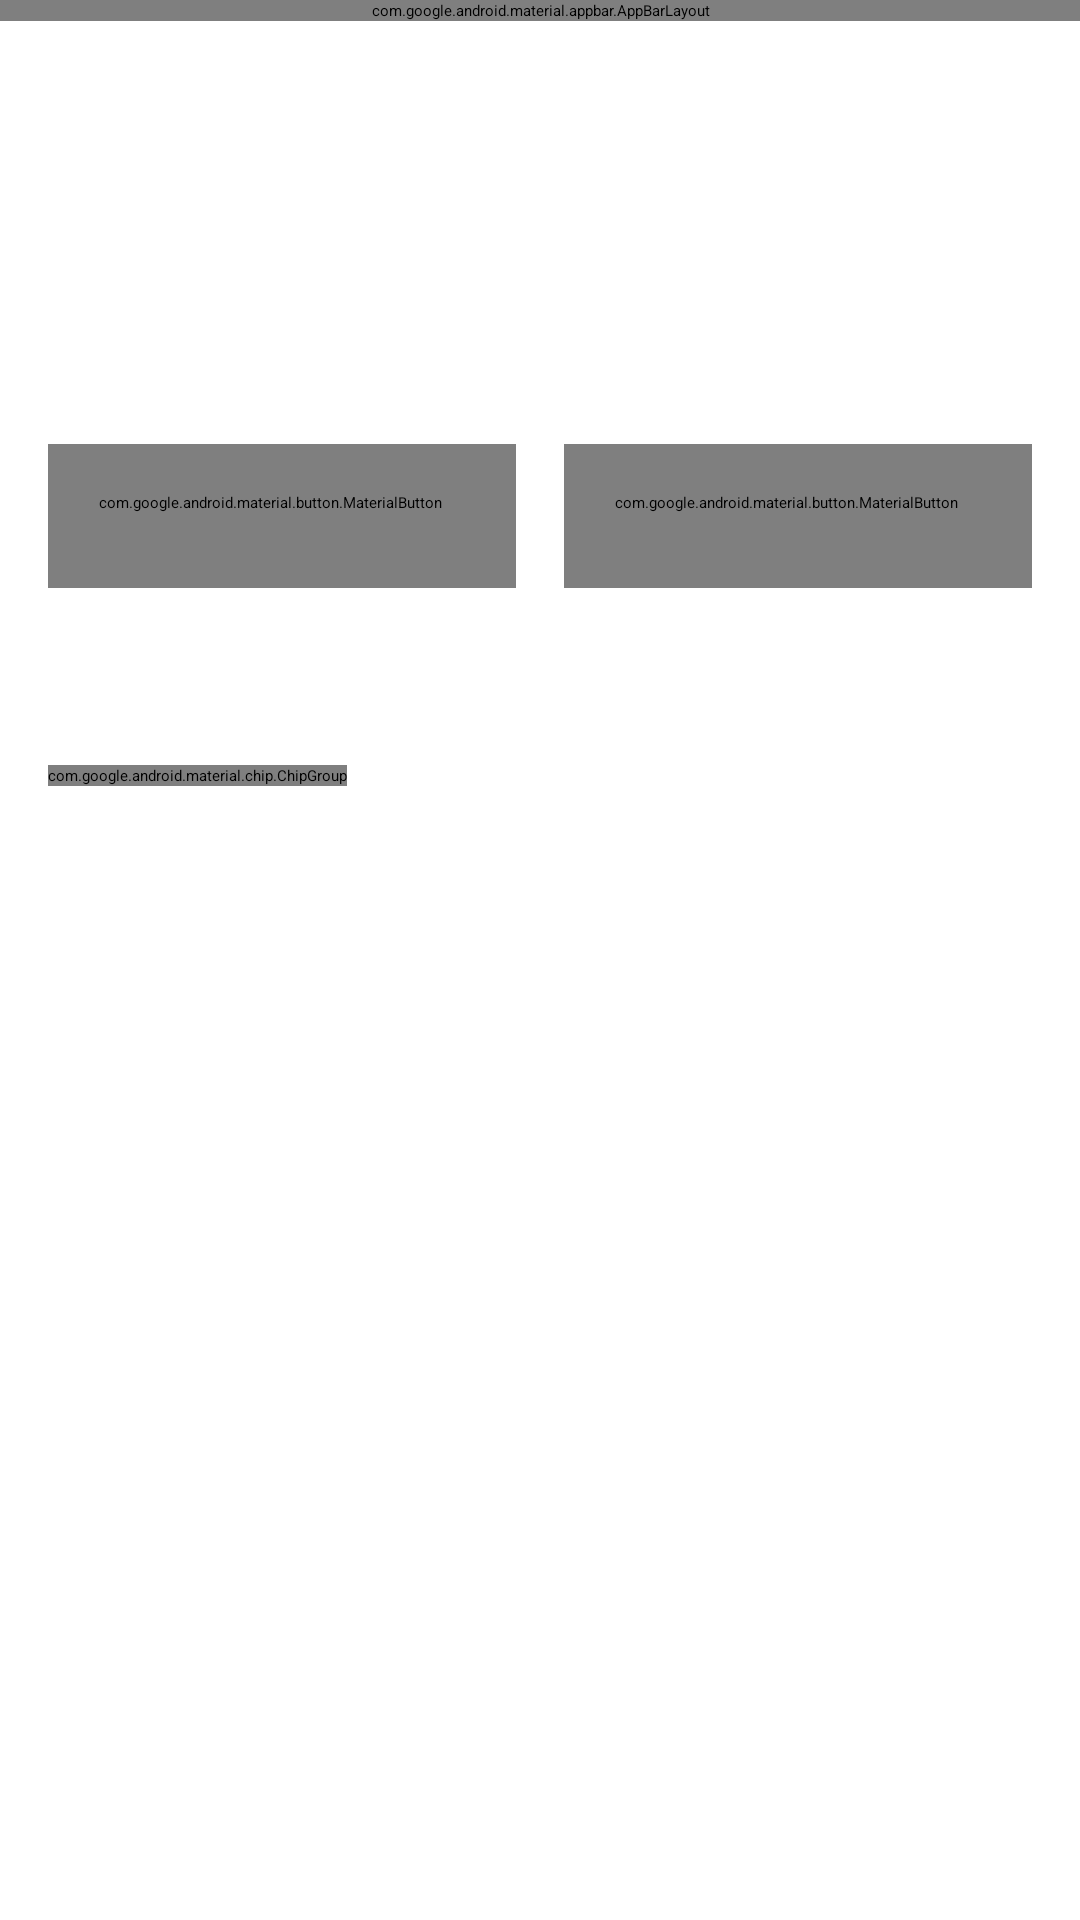

This screen was rendered from an Android layout file. Write that file and the resources it references.
<!-- AndroidManifest.xml: application theme Theme.RetroMusic.FollowSystem -->
<!-- res/layout/fragment_statistics.xml -->
<?xml version="1.0" encoding="utf-8"?>
<androidx.coordinatorlayout.widget.CoordinatorLayout xmlns:android="http://schemas.android.com/apk/res/android"
    xmlns:app="http://schemas.android.com/apk/res-auto"
    xmlns:tools="http://schemas.android.com/tools"
    android:layout_width="match_parent"
    android:layout_height="match_parent"
    android:fitsSystemWindows="true"
    android:orientation="vertical">

    <com.google.android.material.appbar.AppBarLayout
        android:id="@+id/appBarLayout"
        android:layout_width="match_parent"
        android:layout_height="wrap_content"
        android:fitsSystemWindows="true">

        <com.google.android.material.appbar.MaterialToolbar
            android:id="@+id/toolbar"
            style="@style/Toolbar"
            android:layout_width="match_parent"
            android:layout_height="wrap_content"
            app:navigationIcon="@drawable/ic_arrow_back"
            app:title="@string/stats"
            app:titleTextAppearance="@style/ToolbarTextAppearanceNormal" />

    </com.google.android.material.appbar.AppBarLayout>

    <androidx.core.widget.NestedScrollView
        android:layout_width="match_parent"
        android:layout_height="match_parent"
        android:clipToPadding="false"
        android:overScrollMode="@integer/overScrollMode"
        android:paddingBottom="@dimen/mini_player_height"
        app:layout_behavior="@string/appbar_scrolling_view_behavior">

        <LinearLayout
            android:layout_width="match_parent"
            android:layout_height="wrap_content"
            android:orientation="vertical"
            android:paddingStart="16dp"
            android:paddingTop="16dp"
            android:paddingEnd="16dp"
            android:paddingBottom="24dp">
            <LinearLayout
                android:id="@+id/overviewContainer"
                android:layout_width="match_parent"
                android:layout_height="wrap_content"
                android:orientation="vertical">

                <LinearLayout
                    android:layout_width="match_parent"
                    android:layout_height="wrap_content"
                    android:orientation="horizontal">

                    <TextView
                        android:layout_width="0dp"
                        android:layout_height="wrap_content"
                        android:layout_weight="1"
                        android:text="@string/stats_total_playtime"
                        android:textAppearance="@style/TextViewHeadline6"
                        android:textStyle="bold" />

                    <TextView
                        android:id="@+id/overviewTotalPlaytimeText"
                        android:layout_width="wrap_content"
                        android:layout_height="wrap_content"
                        android:layout_marginStart="12dp"
                        android:gravity="end"
                        android:textAppearance="@style/TextViewHeadline6"
                        android:textStyle="bold"
                        tools:text="42:17:05" />

                </LinearLayout>

                <LinearLayout
                    android:layout_width="match_parent"
                    android:layout_height="wrap_content"
                    android:orientation="horizontal">

                    <TextView
                        android:layout_width="0dp"
                        android:layout_height="wrap_content"
                        android:layout_weight="1"
                        android:text="@string/songs"
                        android:textAppearance="@style/TextViewHeadline6"
                        android:textStyle="bold" />

                    <TextView
                        android:id="@+id/overviewSongsText"
                        android:layout_width="wrap_content"
                        android:layout_height="wrap_content"
                        android:layout_marginStart="12dp"
                        android:gravity="end"
                        android:textAppearance="@style/TextViewHeadline6"
                        android:textStyle="bold"
                        tools:text="12345" />

                </LinearLayout>

                <LinearLayout
                    android:layout_width="match_parent"
                    android:layout_height="wrap_content"
                    android:orientation="horizontal">

                    <TextView
                        android:layout_width="0dp"
                        android:layout_height="wrap_content"
                        android:layout_weight="1"
                        android:text="@string/albums"
                        android:textAppearance="@style/TextViewHeadline6"
                        android:textStyle="bold" />

                    <TextView
                        android:id="@+id/overviewAlbumsText"
                        android:layout_width="wrap_content"
                        android:layout_height="wrap_content"
                        android:layout_marginStart="12dp"
                        android:gravity="end"
                        android:textAppearance="@style/TextViewHeadline6"
                        android:textStyle="bold"
                        tools:text="123" />

                </LinearLayout>

                <LinearLayout
                    android:layout_width="match_parent"
                    android:layout_height="wrap_content"
                    android:orientation="horizontal">

                    <TextView
                        android:layout_width="0dp"
                        android:layout_height="wrap_content"
                        android:layout_weight="1"
                        android:text="@string/artists"
                        android:textAppearance="@style/TextViewHeadline6"
                        android:textStyle="bold" />

                    <TextView
                        android:id="@+id/overviewArtistsText"
                        android:layout_width="wrap_content"
                        android:layout_height="wrap_content"
                        android:layout_marginStart="12dp"
                        android:gravity="end"
                        android:textAppearance="@style/TextViewHeadline6"
                        android:textStyle="bold"
                        tools:text="12" />

                </LinearLayout>

            </LinearLayout>

            <LinearLayout
                android:layout_width="match_parent"
                android:layout_height="wrap_content"
                android:layout_marginTop="24dp"
                android:orientation="horizontal">

                <com.google.android.material.button.MaterialButton
                    android:id="@+id/statsArtistsButton"
                    style="@style/HomeActionButton"
                    android:layout_width="0dp"
                    android:layout_height="wrap_content"
                    android:layout_marginEnd="8dp"
                    android:layout_weight="1"
                    android:text="@string/artists"
                    app:icon="@drawable/ic_artist" />

                <com.google.android.material.button.MaterialButton
                    android:id="@+id/statsAlbumsButton"
                    style="@style/HomeActionButton"
                    android:layout_width="0dp"
                    android:layout_height="wrap_content"
                    android:layout_marginStart="8dp"
                    android:layout_weight="1"
                    android:text="@string/albums"
                    app:icon="@drawable/ic_album" />

            </LinearLayout>

            <LinearLayout
                android:layout_width="match_parent"
                android:layout_height="wrap_content"
                android:layout_marginTop="24dp"
                android:orientation="horizontal">

                <TextView
                    android:layout_width="0dp"
                    android:layout_height="wrap_content"
                    android:layout_weight="1"
                    android:text="@string/stats_top_genres"
                    android:textAppearance="@style/TextViewHeadline6"
                    android:textStyle="bold" />

                <TextView
                    android:id="@+id/genresTotalPlaytimeText"
                    android:layout_width="wrap_content"
                    android:layout_height="wrap_content"
                    android:layout_marginStart="12dp"
                    android:gravity="end"
                    android:textAppearance="@style/TextViewHeadline6"
                    android:textStyle="bold" />

            </LinearLayout>

            <HorizontalScrollView
                android:layout_width="match_parent"
                android:layout_height="wrap_content"
                android:layout_marginTop="8dp"
                android:overScrollMode="@integer/overScrollMode"
                android:scrollbars="none">

                <com.google.android.material.chip.ChipGroup
                    android:id="@+id/statsTimeRangeChipGroup"
                    android:layout_width="wrap_content"
                    android:layout_height="wrap_content"
                    app:singleLine="true"
                    app:singleSelection="true">

                    <com.google.android.material.chip.Chip
                        android:id="@+id/statsTimeRangeChipToday"
                        style="@style/StatsTimeRangeChipStyle"
                        android:layout_width="wrap_content"
                        android:layout_height="wrap_content"
                        android:text="@string/stats_time_range_today" />

                    <com.google.android.material.chip.Chip
                        android:id="@+id/statsTimeRangeChipWeek"
                        style="@style/StatsTimeRangeChipStyle"
                        android:layout_width="wrap_content"
                        android:layout_height="wrap_content"
                        android:text="@string/stats_time_range_week" />

                    <com.google.android.material.chip.Chip
                        android:id="@+id/statsTimeRangeChipMonth"
                        style="@style/StatsTimeRangeChipStyle"
                        android:layout_width="wrap_content"
                        android:layout_height="wrap_content"
                        android:text="@string/stats_time_range_month" />

                    <com.google.android.material.chip.Chip
                        android:id="@+id/statsTimeRangeChipAllTime"
                        style="@style/StatsTimeRangeChipStyle"
                        android:layout_width="wrap_content"
                        android:layout_height="wrap_content"
                        android:checked="true"
                        android:text="@string/stats_time_range_all_time" />

                    <com.google.android.material.chip.Chip
                        android:id="@+id/statsTimeRangeChipCustom"
                        style="@style/StatsTimeRangeChipStyle"
                        android:layout_width="wrap_content"
                        android:layout_height="wrap_content"
                        android:text="@string/stats_time_range_custom" />

                </com.google.android.material.chip.ChipGroup>

            </HorizontalScrollView>

            <LinearLayout
                android:id="@+id/genreListContainer"
                android:layout_width="match_parent"
                android:layout_height="wrap_content"
                android:layout_marginTop="12dp"
                android:orientation="vertical" />

        </LinearLayout>

    </androidx.core.widget.NestedScrollView>

</androidx.coordinatorlayout.widget.CoordinatorLayout>
<!-- resources referenced by this layout -->
<resources>
  <string name="albums">Albums</string>
  <string name="artists">Artists</string>
  <string name="songs">Songs</string>
  <string name="stats">Statistics</string>
  <string name="stats_time_range_all_time">All Time</string>
  <string name="stats_time_range_custom">Custom</string>
  <string name="stats_time_range_month">Month</string>
  <string name="stats_time_range_today">Today</string>
  <string name="stats_time_range_week">Week</string>
  <string name="stats_top_genres">Top genres</string>
  <string name="stats_total_playtime">Total Playtime</string>
  <style name="HomeActionButton" parent="Widget.Material3.Button.ElevatedButton.Icon">
          <item name="android:paddingTop">16dp</item>
          <item name="android:paddingBottom">16dp</item>
          <item name="android:textColor">?attr/colorOnSurface</item>
          <item name="shapeAppearanceOverlay">
              @style/ShapeAppearanceOverlay.Material3.FloatingActionButton
          </item>
          <item name="iconPadding">16dp</item>
          <item name="iconGravity">start</item>
          <item name="android:gravity">start|center_vertical</item>
          <item name="android:textAppearance">@style/TextViewBody2</item>
      </style>
  <style name="StatsTimeRangeChipStyle" parent="Widget.Material3.Chip.Filter">
          <item name="android:checked">false</item>
          <item name="android:textSize">11sp</item>
          <item name="checkedIconVisible">false</item>
          <item name="chipEndPadding">6dp</item>
          <item name="chipStartPadding">6dp</item>
          <item name="chipMinHeight">28dp</item>
          <item name="android:minHeight">0dp</item>
      </style>
  <style name="TextViewHeadline6" parent="TextAppearance.MaterialComponents.Headline6" />
  <style name="Toolbar" parent="Widget.Material3.Toolbar">
          <item name="popupTheme">?toolbarPopupTheme</item>
          <item name="android:transitionName" tools:ignore="NewApi">toolbar</item>
          <item name="layout_collapseMode">pin</item>
          <item name="contentInsetStartWithNavigation">0dp</item>
          <item name="contentInsetStart">0dp</item>
          <item name="titleMarginStart">16dp</item>
      </style>
  <style name="ToolbarTextAppearanceNormal">
          <item name="android:textStyle">bold</item>
          <item name="android:textAllCaps">false</item>
          <item name="android:textSize">20sp</item>
          <item name="android:letterSpacing">0.0125</item>
          <item name="android:textColor">?android:attr/textColorPrimary</item>
      </style>
  <style name="Theme.RetroMusic.FollowSystem" parent="Theme.RetroMusic.Base.Adaptive">
          <item name="android:windowBackground">?colorSurface</item>
      </style>
  <style name="TextViewBody2" parent="TextAppearance.MaterialComponents.Body2" />
</resources>
